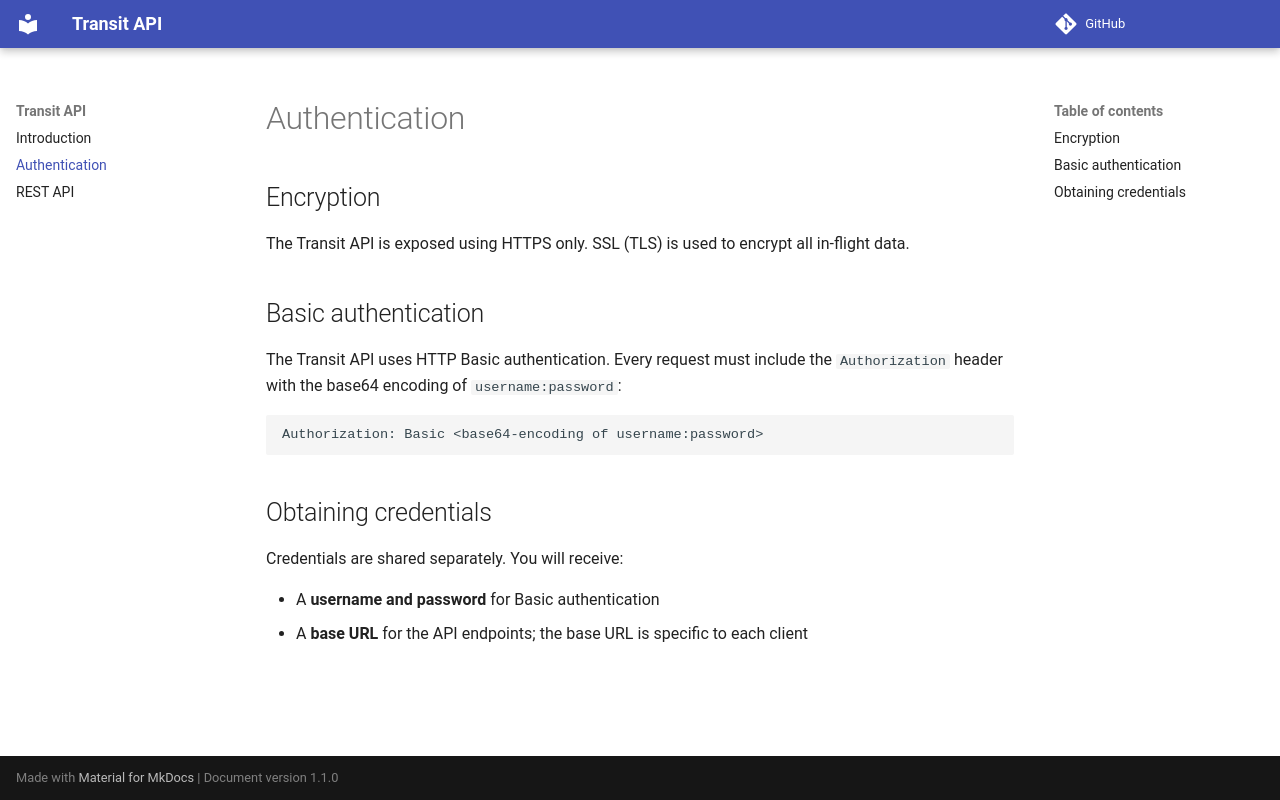

repository: monotch-support/transit-api · page: authentication/index.html · generator: mkdocs

# Authentication

## Encryption

The Transit API is exposed using HTTPS only. SSL (TLS) is used to encrypt all in-flight data.

## Basic authentication

The Transit API uses HTTP Basic authentication. Every request must include the `Authorization` header with the base64 encoding of `username:password`:

```http
Authorization: Basic <base64-encoding of username:password>
```

## Obtaining credentials

Credentials are shared separately. You will receive:

- A **username and password** for Basic authentication
- A **base URL** for the API endpoints; the base URL is specific to each client
